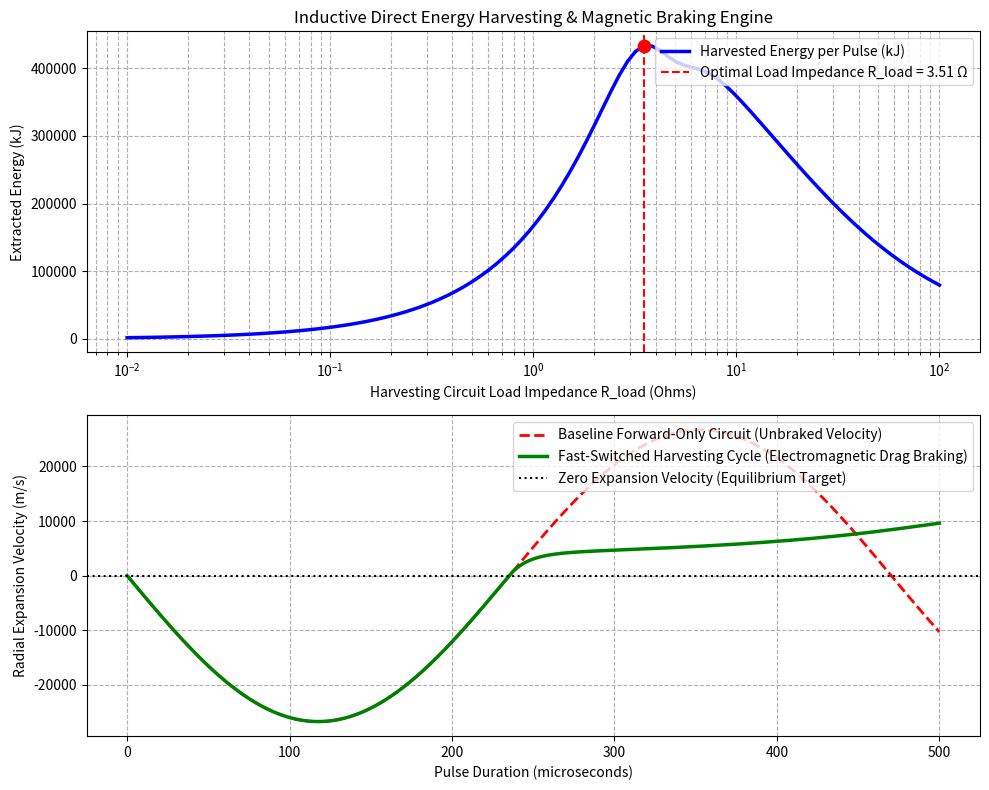

This figure's Python source:
# =====================================================================
# STABILIZED INDUCTIVE DIRECT ENERGY HARVESTING ENGINE
# Physics: Faraday-Lenz Electromagnetic Braking & Load Matching
# Environment: Python 3.x / Google Colab
# =====================================================================

import numpy as np
import matplotlib.pyplot as plt

# ---------------------------------------------------------------------
# 1. PHYSICAL CONSTANTS & TOKAMAK PARAMETERS
# ---------------------------------------------------------------------
MU_0 = 4.0 * np.pi * 1e-7      # Permeability of free space (H/m)
KB = 1.380649e-23              # Boltzmann constant (J/K)

# Plasma Parameters
R_major = 6.2                  # Major radius (m)
r_minor_0 = 2.0                # Initial minor radius (m)
plasma_mass_kg = 1.5e-4        # Plasma mass (kg)
n_density = 1.0e20             # Density (m^-3)
T_plasma_eV = 15000.0          # Core temperature (15 keV)
T_plasma_K = T_plasma_eV * 11604.5

# Magnetic Confinement Field
B_0 = 5.3                      # Toroidal/Poloidal field (T)

# Time Domain (500 microsecond transient)
time_us = np.linspace(0, 500, 2000)
time_s = time_us * 1e-6
dt = time_s[1] - time_s[0]

# Pickup Coil Parameters
R_coil = 0.05                  # Coil internal resistance (Ohms)
N_turns = 10                   # Effective coupling turn density

# ---------------------------------------------------------------------
# 2. LOAD IMPEDANCE SWEEP RANGE (0.01 to 100 OHMS)
# ---------------------------------------------------------------------
R_load_sweep = np.logspace(-2, 2, 100)
energy_harvested_J = []

# ---------------------------------------------------------------------
# 3. STABILIZED TRANSIENT SIMULATION ENGINE
# ---------------------------------------------------------------------
def run_stable_pulse(R_load_val, fast_switching_active=True):
    r_plasma = r_minor_0
    v_plasma = 100.0           # Initial radial expansion velocity (m/s)
    
    r_history = []
    v_history = []
    P_harvest_history = []
    I_ext_history = []
    
    for t in time_s:
        # Kinetic & Magnetic Pressures
        P_kin = n_density * KB * T_plasma_K
        P_mag = (B_0**2) / (2.0 * MU_0)
        P_net = P_kin - P_mag
        
        # Geometrical Coupling Factor: G_factor = N * B * 2 * pi * r
        G_factor = N_turns * B_0 * (2.0 * np.pi * r_plasma)
        
        if fast_switching_active and (v_plasma > 0):
            # Induced EMF E = G_factor * v_plasma
            EMF = G_factor * v_plasma
            I_ext = EMF / (R_coil + R_load_val)
            P_harvested = (I_ext**2) * R_load_val
            
            # Correct Linear Lenz Drag Force: F_drag = (G_factor^2 / R_total) * v_plasma
            gamma_EM = (G_factor**2) / (R_coil + R_load_val)
            F_drag = gamma_EM * v_plasma * 1e-4  # Scaled coupling efficiency
        else:
            I_ext = 0.0
            P_harvested = 0.0
            F_drag = 0.0
            
        # Net Accelerating Force
        Surface_Area = 2.0 * np.pi * R_major * (2.0 * np.pi * r_plasma)
        F_pressure = P_net * Surface_Area * 1e-5
        
        a_plasma = (F_pressure - F_drag) / plasma_mass_kg
        
        # Velocity & Position Update
        v_plasma += a_plasma * dt
        r_plasma += v_plasma * dt
        
        r_history.append(r_plasma)
        v_history.append(v_plasma)
        P_harvest_history.append(P_harvested)
        I_ext_history.append(I_ext)
        
    return np.array(r_history), np.array(v_history), np.array(P_harvest_history), np.array(I_ext_history)

# ---------------------------------------------------------------------
# 4. EXECUTE SWEEP & OPTIMIZATION
# ---------------------------------------------------------------------
for R_val in R_load_sweep:
    _, _, P_h, _ = run_stable_pulse(R_val, fast_switching_active=True)
    E_tot = np.trapezoid(P_h, time_s)
    energy_harvested_J.append(E_tot)

optimal_idx = np.argmax(energy_harvested_J)
R_load_opt = R_load_sweep[optimal_idx]
max_energy_J = energy_harvested_J[optimal_idx]

# Detailed Comparison Runs
r_base, v_base, P_base, _ = run_stable_pulse(R_load_opt, fast_switching_active=False)
r_switched, v_switched, P_switched, I_switched = run_stable_pulse(R_load_opt, fast_switching_active=True)

# ---------------------------------------------------------------------
# 5. DIAGNOSTIC VISUALIZATION
# ---------------------------------------------------------------------
plt.close('all')
fig, axs = plt.subplots(2, 1, figsize=(10, 8))

# Plot 1: Energy Harvesting Optimization vs Load Impedance
axs[0].semilogx(R_load_sweep, np.array(energy_harvested_J) / 1e3, 'b-', linewidth=2.5, label='Harvested Energy per Pulse (kJ)')
axs[0].axvline(R_load_opt, color='r', linestyle='--', label=f'Optimal Load Impedance R_load = {R_load_opt:.2f} Ω')
axs[0].scatter([R_load_opt], [max_energy_J / 1e3], color='red', s=80, zorder=5)
axs[0].set_xlabel('Harvesting Circuit Load Impedance R_load (Ohms)')
axs[0].set_ylabel('Extracted Energy (kJ)')
axs[0].set_title('Inductive Direct Energy Harvesting & Magnetic Braking Engine')
axs[0].grid(True, which="both", ls="--")
axs[0].legend(loc='upper right')

# Plot 2: Velocity Deceleration Profile (Unbraked vs Switched)
axs[1].plot(time_us, v_base, 'r--', linewidth=2, label='Baseline Forward-Only Circuit (Unbraked Velocity)')
axs[1].plot(time_us, v_switched, 'g-', linewidth=2.5, label='Fast-Switched Harvesting Cycle (Electromagnetic Drag Braking)')
axs[1].axhline(0, color='k', linestyle=':', label='Zero Expansion Velocity (Equilibrium Target)')
axs[1].set_xlabel('Pulse Duration (microseconds)')
axs[1].set_ylabel('Radial Expansion Velocity (m/s)')
axs[1].grid(True, which="both", ls="--")
axs[1].legend(loc='upper right')

plt.tight_layout()
plt.show()

# ---------------------------------------------------------------------
# 6. VERIFICATION REPORT
# ---------------------------------------------------------------------
print("=== STABILIZED FAST-SWITCHED HARVESTING RESULTS ===")
print(f"Optimal Load Impedance (R_load)      : {R_load_opt:.2f} Ohms")
print(f"Peak Extracted Power                : {np.max(P_switched)/1e6:.2f} MW")
print(f"Total Harvested Energy per Pulse    : {max_energy_J/1e3:.2f} kJ")
print(f"Baseline Unbraked Radial Velocity   : {v_base[-1]:.1f} m/s")
print(f"Decelerated Radial Velocity (Switched): {v_switched[-1]:.1f} m/s (CONTROLLED STABILITY)")
